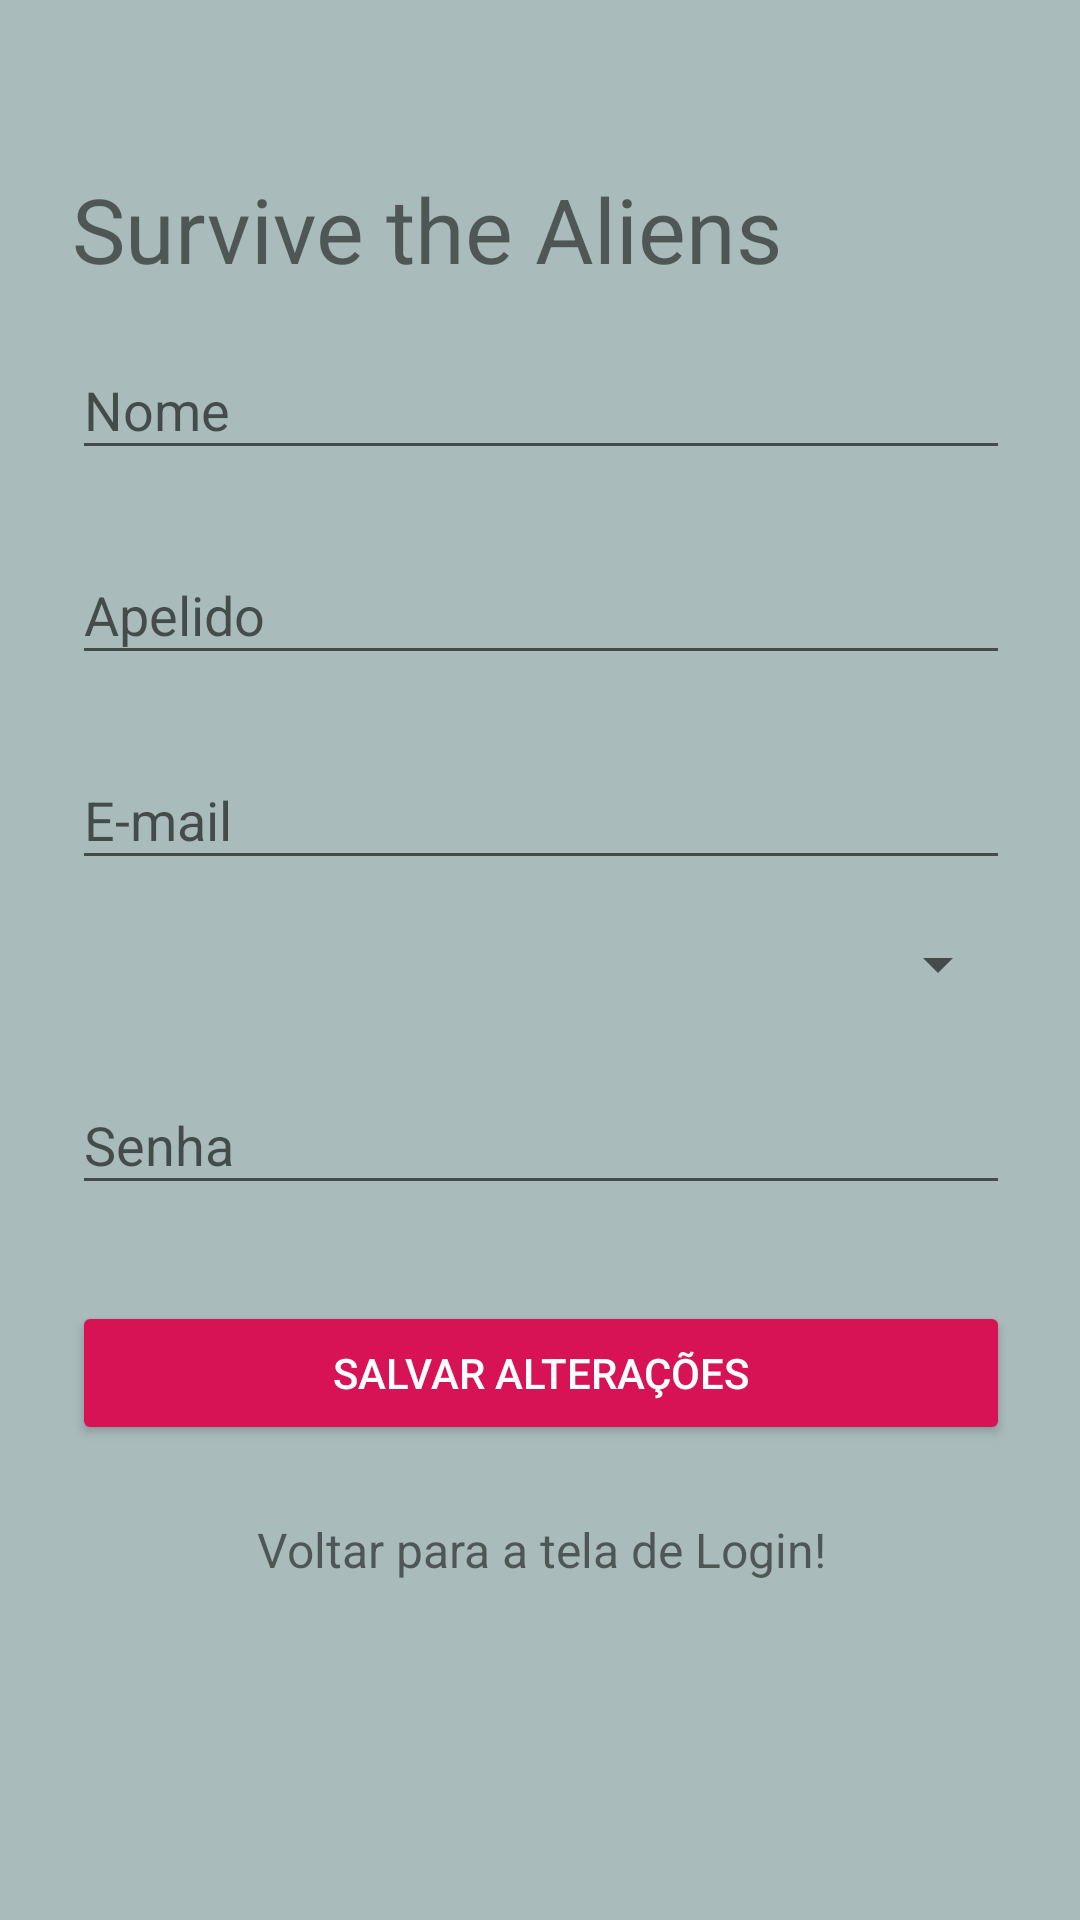

Android layout source for this screen:
<!-- AndroidManifest.xml: application theme AppTheme -->
<!-- res/layout/activity_editar_cadastro.xml -->
<ScrollView xmlns:android="http://schemas.android.com/apk/res/android"
    xmlns:tools="http://schemas.android.com/tools"
    android:id="@+id/activity_editar_cadastro"
    android:layout_width="match_parent"
    android:layout_height="match_parent"
    android:paddingBottom="@dimen/activity_vertical_margin"
    android:paddingLeft="@dimen/activity_horizontal_margin"
    android:paddingRight="@dimen/activity_horizontal_margin"
    android:paddingTop="@dimen/activity_vertical_margin"
    tools:context="com.ep4.survivethealiens.EditarCadastro">

    <LinearLayout
        android:layout_width="match_parent"
        android:layout_height="wrap_content"
        android:orientation="vertical"
        android:paddingTop="56dp"
        android:paddingLeft="24dp"
        android:paddingRight="24dp"
        android:focusableInTouchMode="true"
        >
        <TextView
            android:text="Survive the Aliens"
            android:layout_width="wrap_content"
            android:layout_height="wrap_content"
            android:id="@+id/textViewAppName"
            android:textSize="30dp"/>

        <android.support.design.widget.TextInputLayout
            android:layout_width="match_parent"
            android:layout_height="wrap_content"
            android:layout_marginTop="8dp"
            android:layout_marginBottom="8dp">
            <EditText android:id="@+id/textNome"
                android:layout_width="match_parent"
                android:layout_height="wrap_content"
                android:inputType="textPersonName"
                android:hint="Nome"
                />
        </android.support.design.widget.TextInputLayout>

        <android.support.design.widget.TextInputLayout
            android:layout_width="match_parent"
            android:layout_height="wrap_content"
            android:layout_marginTop="8dp"
            android:layout_marginBottom="8dp">
            <EditText android:id="@+id/textApelido"
                android:layout_width="match_parent"
                android:layout_height="wrap_content"
                android:inputType="textPersonName"
                android:hint="Apelido"
                />
        </android.support.design.widget.TextInputLayout>

        <android.support.design.widget.TextInputLayout
            android:layout_width="match_parent"
            android:layout_height="wrap_content"
            android:layout_marginTop="8dp"
            android:layout_marginBottom="8dp">
            <EditText android:id="@+id/textEmail"
                android:layout_width="match_parent"
                android:layout_height="wrap_content"
                android:inputType="textPersonName"
                android:hint="E-mail"
                />
        </android.support.design.widget.TextInputLayout>

        <android.support.design.widget.TextInputLayout
            android:layout_width="match_parent"
            android:layout_height="wrap_content"
            android:layout_marginTop="8dp"
            android:layout_marginBottom="8dp"
            android:layout_marginLeft="2dp">
            <Spinner
                android:id="@+id/spinnerGenero"
                android:layout_width="match_parent"
                android:layout_height="wrap_content"
                android:spinnerMode="dropdown"
                android:hint="Genero"

                >
            </Spinner>
        </android.support.design.widget.TextInputLayout>

        <android.support.design.widget.TextInputLayout
            android:layout_width="match_parent"
            android:layout_height="wrap_content"
            android:layout_marginTop="8dp"
            android:layout_marginBottom="8dp">
            <EditText android:id="@+id/textSenha"
                android:layout_width="match_parent"
                android:layout_height="wrap_content"
                android:inputType="textPassword"
                android:hint="Senha"
                />
        </android.support.design.widget.TextInputLayout>

        <Button
            android:id="@+id/btn_registrar"
            android:layout_width="fill_parent"
            android:layout_height="wrap_content"
            android:layout_marginTop="24dp"
            android:layout_marginBottom="24dp"
            android:padding="12dp"
            android:text="Salvar Alterações"
            android:onClick="cadastrar"
            style="@style/Widget.AppCompat.Button.Colored"
            />

        <TextView android:id="@+id/link_login"
            android:layout_width="fill_parent"
            android:layout_height="wrap_content"
            android:layout_marginBottom="24dp"
            android:text="Voltar para a tela de Login!"
            android:gravity="center"
            android:textSize="16dip"
            android:onClick="iniciarTelaLogin"
            />

    </LinearLayout>


</ScrollView>
<!-- resources referenced by this layout -->
<resources>
  <style name="AppTheme" parent="Theme.AppCompat.Light.DarkActionBar">
          
          
  
          
          <item name="colorPrimary">#1c90ec</item>
          
          <item name="colorPrimaryDark">#1570c0</item>
          
          <item name="colorAccent">#d71356</item>
          <item name="android:windowBackground">@color/alienMovie4</item>
  
  
          <item name="windowActionBar">false</item>
          <item name="windowNoTitle">true</item>
      </style>
  <color name="alienMovie4">#AABBBB</color>
</resources>
